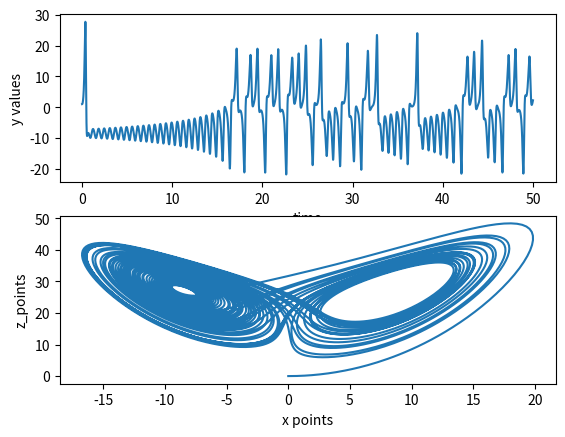

Recreate this plot in Python.
"""
Assignment 10: Exercise 8.3
A) Write a program to solve the equations and plot y as a function of time.
B) plot z against x(the butterfly plot)
"""

from numpy import arange, array
import matplotlib.pyplot as plt

## A
sigma = 10
r = 28
b = 8/3
t_initial = 0
t_final = 50
x_start = 0
y_start = 1
z_start = 0

def f(g):
    y = g[1]
    z = g[2]
    x = g[0]
    fx = sigma * (y - x)
    fy = r*x - y -x*z
    fz = x*y - b*z
    return array([fx, fy, fz], float)

N = 10000
h = (t_final-t_initial) / N

t_points = arange(t_initial, t_final, h)
x_points = []
y_points = []
z_points = []

q = array([x_start,y_start,z_start], float)
for t in t_points:
    x_points.append(q[0])
    y_points.append(q[1])
    z_points.append(q[2])
    k1 = h*f(q)
    k2 = h*f(q+0.5*k1)
    k3 = h*f(q+0.5*k2)
    k4 = h*f(q + k3)
    q += (k1 + 2*k2 + 2*k3 +k4)/6

## plot y vs t
plt.subplot(211)
plt.plot(t_points, y_points)
plt.xlabel("time")
plt.ylabel("y values")

## B-- plot z vs x
plt.subplot(212)
plt.plot(x_points, z_points)
plt.xlabel("x points")
plt.ylabel("z_points")
plt.show()